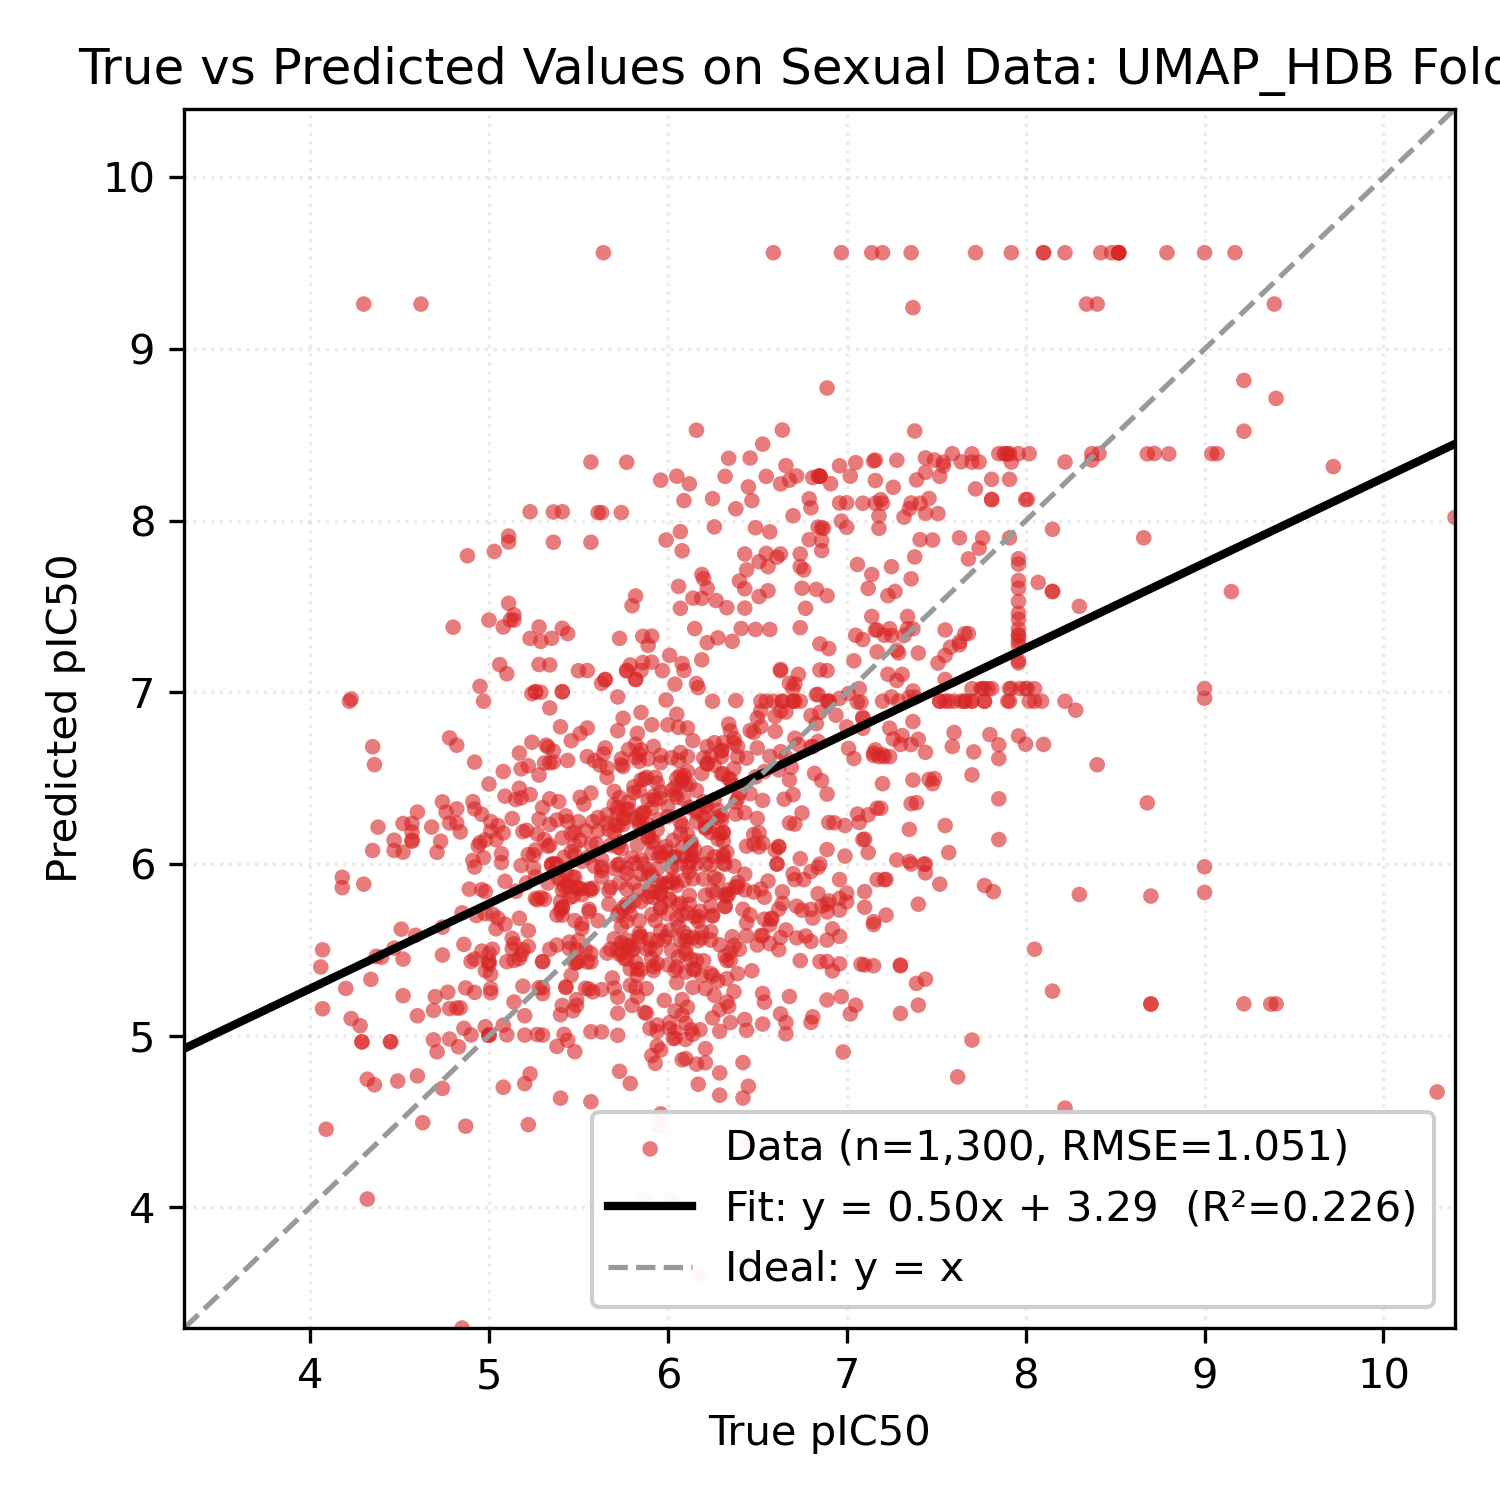

The file beside this chart, header and first rows:
Smiles, y_true, y_pred
Cc1ccc(C(=O)NOCCCCCC(=O)NO)cc1C, 6.6, 6.773
O=C(CCCCCCCC(=O)NO)NO, 5.41, 7.005
CCN(CC)CCCC(C)Nc1ccnc2cc(Cl)ccc12, 6.59, 6.949
C[C@@H]1CC[C@H]2[C@@H](C)C(=O)O[C@@H]3O[…, 9.0, 7.023
C=CC12CCN(CC1)C(C(O)c1ccnc3ccc(OC)cc13)C…, 6.38, 6.292
Oc1ccc(Br)cc1CN1CCN(Cc2ccc(Cl)cc2)CC1, 5.82, 6.268
O=C(Nc1ccccc1O)c1ccc(Oc2cccc(C(=O)Nc3ccc…, 6.7, 5.944
O=C(Nc1ccccc1O)c1ccc(-c2ccc(Cl)cc2Cl)o1, 5.52, 5.625
O=C(Nc1ccc(F)c(Cl)c1)Nc1ccc(Cl)c(Cl)c1, 5.74, 5.636
COc1ccc(C(=O)NC(c2ccccc2Cl)c2cc(Cl)c3ccc…, 6.01, 5.798
Oc1ccccc1CN1CCC2(CCCN(Cc3ccccc3F)C2)C1, 6.19, 7.19
Cc1ccc2nc(C)cc(Nc3cccc(C(F)(F)F)c3)c2c1, 5.86, 6.3
CCCCCCn1c(=N)n(CC(O)COc2cccc(C)c2)c2cccc…, 5.74, 5.481
CSc1ccccc1C(=O)Nc1nc(-c2ccccn2)cs1, 5.75, 6.231
CC1CN(C(=O)c2sc3ccccc3c2Cl)CC(C)O1, 6.98, 4.905
CCOc1ccc(C2N(C)c3ccccc3N2C)cc1, 6.04, 5.024
CCOc1ccccc1CN1CCc2nc3cc(C(C)(C)C)nn3c(O)…, 5.91, 6.812
CC(C)CCNCC(O)Cn1c2ccccc2c2ccccc21, 6.04, 6.037
CCOC(=O)c1cnc2ccc(Cl)cc2c1NCCCN(C)C, 5.93, 6.377
COc1ccccc1N1C(=N)SC(=Cc2ccc(OCc3ccccc3F)…, 6.09, 5.905
COc1ccc(CCNC(=O)c2cc(S(=O)(=O)N3CC(C)CC(…, 5.88, 5.131
CN1CCN(c2c3c(c(C#N)c4nc5ccccc5n24)CCC3)C…, 5.83, 5.226
Cc1ccc(Nc2nc(N)c3ccccc3n2)cc1Cl, 5.96, 6.421
Nc1ccc(-c2nc3cc(Oc4ccc(Oc5ccc6[nH]c(-c7c…, 6.5, 6.677
Cc1cc(NC(=O)c2ccc(-c3ccccc3)cc2)no1, 6.11, 5.166
COCCNCC(O)Cn1c2ccc(Cl)cc2c2cc(Cl)ccc21, 6.19, 6.528
Cn1c(=O)c2cc(C(=O)NCCCN3CCCCCC3)sc2c2ccc…, 6.44, 5.032
Cc1ccc(C)c(Cn2c(N3CCC(C(=O)NCc4cccs4)CC3…, 5.94, 5.972
O=C(NC1CCN(Cc2ccccc2)CC1)c1cc(-c2cccnc2)…, 5.91, 6.326
CN(C)c1ccc(N=Cc2ccc(N3CCOCC3)cc2)cc1, 6.46, 5.704
Oc1ccc(-c2nc(-c3ccc4oc5ccc(-c6[nH]c(-c7c…, 6.17, 4.717
c1ccc(Oc2ccc(-c3cc(N4CCNCC4)[nH]n3)cc2)c…, 5.18, 5.473
OC(c1cc(C(F)(F)F)nc2c(C(F)(F)F)cccc12)C1…, 8.02, 8.391
O=C(CCCCCCC(=O)NO)NO, 5.82, 7.076
FC(F)(F)c1nc(-c2ccc(CCN3CCC(Nc4nc5cnccc5…, 5.86, 7.327
CC(=O)O[C@H]1CC(C)(C)[C@]2(O)CCc3c(cc(O)…, 5.3, 5.245
COc1cc([C@H](O)[C@@H](C)Oc2c(OC)cc(C)cc2…, 6.42, 4.638
CC(O)c1cc2c(o1)C(=O)c1ccccc1C2=O, 6.14, 5.914
N/C(=N\C(=O)c1nc(Cl)c(N)nc1N)NCc1ccc(Cl)…, 6.84, 5.981
CCN(CC)CCCC(C)Nc1ccnc2cc(Cl)ccc12, 7.66, 6.949
N=C(N)c1ccc(NC(=O)c2cccc(C(=O)Nc3ccc(C(=…, 6.16, 6.43
Clc1cccc(C(Nc2ccnc3cc(Cl)ccc23)c2ccc(CN3…, 6.66, 6.886
FC(F)(F)c1cc(NC(c2ccc(Cl)cc2)c2ccc(CN3CC…, 5.86, 7.174
COc1ccc2nc3cc(Cl)ccc3c(Nc3cc(CN4CCCC4)c(…, 7.92, 8.342
CN(C)c1ccc2nc3ccc(N(C)C)cc3[s+]c2c1, 6.72, 8.261
Clc1ccc2c(c1)[I+]c1ccccc1-2.O=S(=O)([O-]…, 7.15, 5.648
Clc1cccc2c1-c1ccccc1[I+]2.O=S(=O)([O-])C…, 7.15, 5.408
CN(C)CCNc1cc(-c2ccccc2)nc2ccccc12, 5.44, 7.342
c1ccc2c(NCCc3c[nH]c4ccccc34)c3ccccc3nc2c…, 6.7, 6.405
CCN(CC)c1cc(C)c2cc(NC(=O)c3cccc(OC)c3)cc…, 5.56, 5.856
CCN(c1nc(N)c(C(=O)NC(=N)N)nc1Cl)C(C)C, 6.08, 4.86
FC(F)(F)c1nc(-c2ccc(CCN3CCC(Nc4nc5cnc(Cl…, 5.73, 7.315
Nc1cc(/C=C/c2c[nH]c3ccccc23)nc2ccccc12, 5.85, 5.942
CC1CCCN(c2cccc(Br)c2O)C1, 6.89, 5.557
CCCN(CC1CC1)c1cc(Br)cc(Br)c1O, 6.15, 5.693
COc1cc(NC2CCN(Cc3ccccc3)CC2)cc(OC)c1, 6.36, 5.576
CC(=O)N(C1=C(N(C)C)C(=O)c2ccccc2C1=O)c1c…, 7.49, 6.498
CC(=O)N(C1=C(N2CCCCC2)C(=O)c2ccccc2C1=O)…, 5.27, 5.792
CN1CCN(CCCC(c2ccc(F)cc2)c2ccc(F)cc2)CC1, 4.92, 5.983
C[C@H]1Cc2c([nH]c3ccccc23)[C@@]2(N1)C(=O…, 7.36, 8.103
... 1,240 more rows
